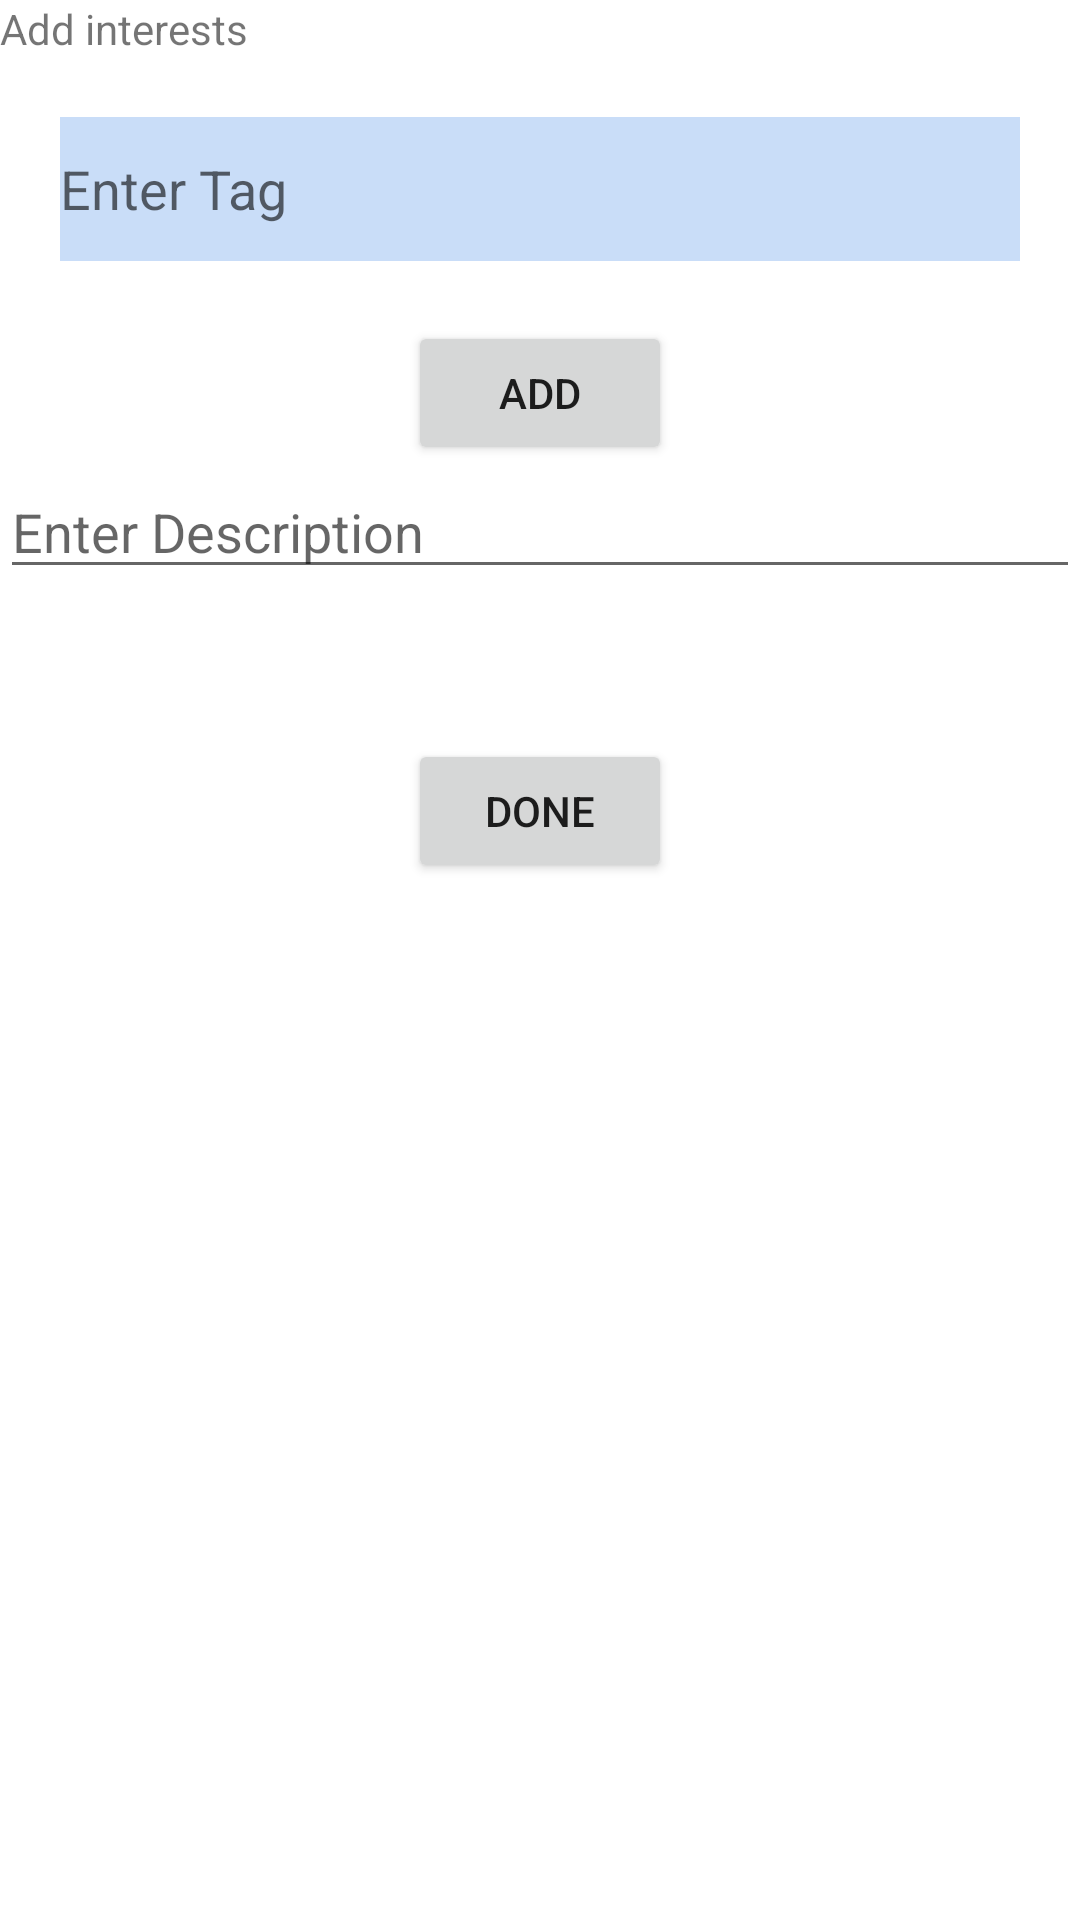

Here is an Android app screen rendered from its layout file. Give the layout XML and the strings, colors and styles it references.
<!-- AndroidManifest.xml: application theme Theme.DevFinder -->
<!-- res/layout/fragment_interests.xml -->
<?xml version="1.0" encoding="utf-8"?>
<LinearLayout xmlns:android="http://schemas.android.com/apk/res/android"
    xmlns:tools="http://schemas.android.com/tools"
    android:layout_width="match_parent"
    android:layout_height="match_parent"
    android:orientation="vertical"
    tools:context=".Fragments.Interests">

    <TextView
        android:id="@+id/interest_textview"
        android:layout_width="match_parent"
        android:layout_height="wrap_content"
        android:text="Add interests" />

    <EditText
        android:id="@+id/interest_edit"
        android:layout_width="match_parent"
        android:layout_height="48dp"
        android:layout_margin="20dp"
        android:background="#C9DDF8"
        android:hint="Enter Tag"
        android:inputType="text" />
    <Button
        android:id="@+id/add"
        android:layout_gravity="center"
        android:layout_width="wrap_content"
        android:layout_height="wrap_content"
        android:text="Add"/>

    <com.google.android.material.chip.ChipGroup
        android:id="@+id/tag_group"
        android:layout_width="match_parent"
        android:layout_height="wrap_content">

    </com.google.android.material.chip.ChipGroup>

    <EditText
        android:id="@+id/editTextTextPostalAddress"
        android:layout_width="match_parent"
        android:layout_height="wrap_content"
        android:ems="10"
        android:hint="Enter Description"
        android:inputType="textPostalAddress" />

    <Button
        android:id="@+id/btn_done"
        android:layout_width="wrap_content"
        android:layout_height="wrap_content"
        android:layout_gravity="center"
        android:layout_margin="50dp"
        android:text="Done" />

</LinearLayout>
<!-- resources referenced by this layout -->
<resources>
  <style name="Theme.DevFinder" parent="Theme.MaterialComponents.DayNight.NoActionBar">
          
          <item name="colorPrimary">@color/purple_500</item>
          <item name="colorPrimaryVariant">@color/purple_700</item>
          <item name="colorOnPrimary">@color/white</item>
          
          <item name="colorSecondary">@color/teal_200</item>
          <item name="colorSecondaryVariant">@color/teal_700</item>
          <item name="colorOnSecondary">@color/black</item>
          
          <item name="android:statusBarColor" tools:targetApi="l">?attr/colorPrimaryVariant</item>
          
      </style>
  <color name="purple_500">#FF6200EE</color>
  <color name="purple_700">#FF3700B3</color>
  <color name="white">#FFFFFFFF</color>
  <color name="teal_200">#FF03DAC5</color>
  <color name="teal_700">#FF018786</color>
  <color name="black">#FF000000</color>
</resources>
